Image classification data set "LBYMF3B_FINAL-COURSE-OUTPUT" (Kyron-Sy/LBYMF3B_FINAL-COURSE-OUTPUT on GitHub). Class labels (5): crazing, inclusion, pitted surface, rolled-in scale, scratches.

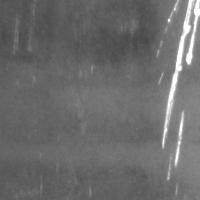
Label: scratches

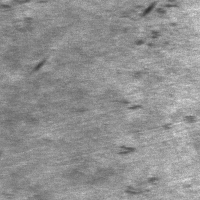
Label: rolled-in scale

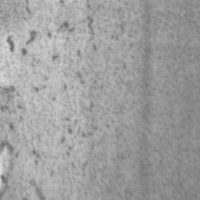
Label: pitted surface

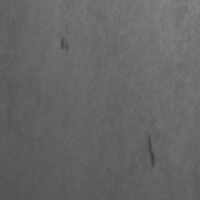
Label: inclusion

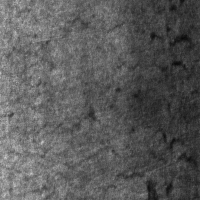
Label: crazing

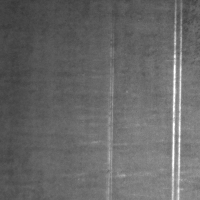
Label: scratches
